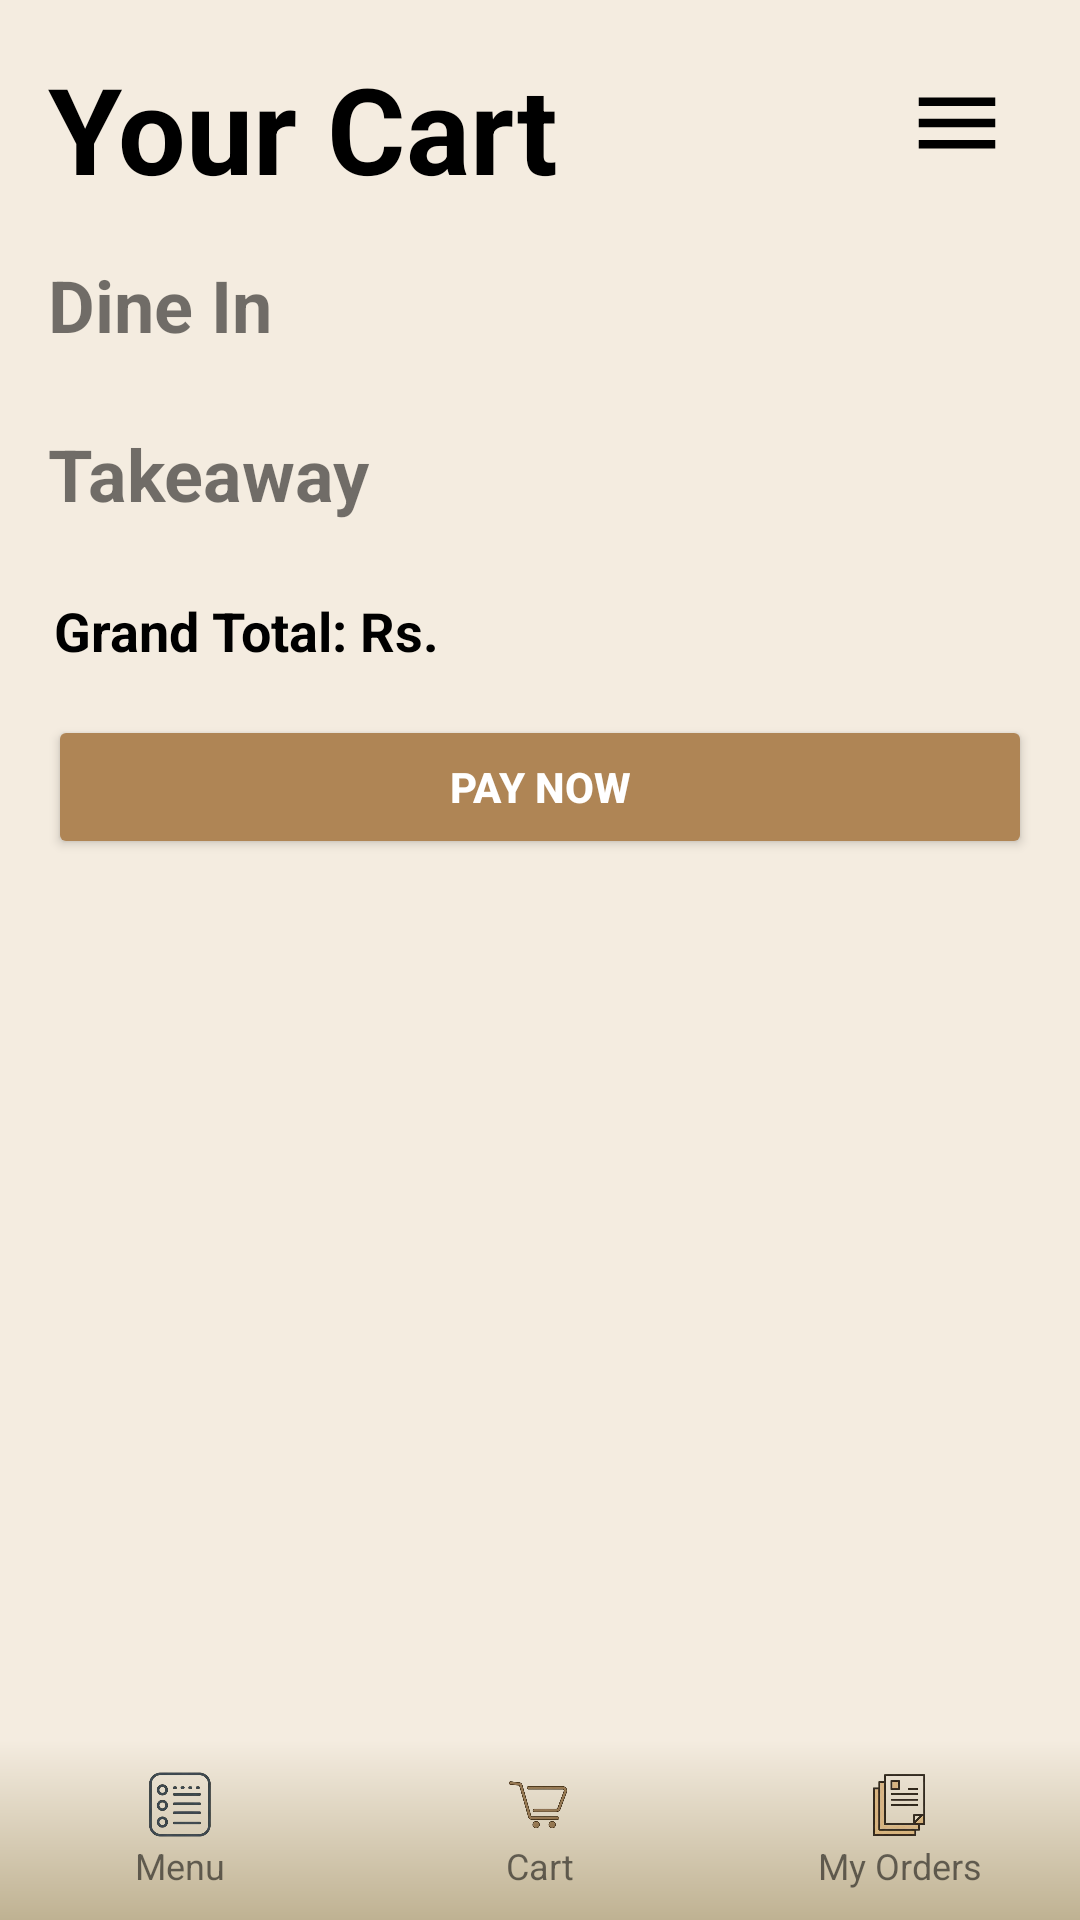

Layout XML and referenced resources for this Android screen:
<!-- AndroidManifest.xml: application theme Theme.QuickBites -->
<!-- res/layout/activity_cart.xml -->
<?xml version="1.0" encoding="utf-8"?>
<androidx.drawerlayout.widget.DrawerLayout xmlns:android="http://schemas.android.com/apk/res/android"
    xmlns:app="http://schemas.android.com/apk/res-auto"
    android:id="@+id/drawerLayout"
    android:layout_width="match_parent"
    android:layout_height="match_parent"
    android:background="@color/beige_background">

    <LinearLayout
        android:layout_width="match_parent"
        android:layout_height="match_parent"
        android:orientation="vertical">

        
        <ScrollView
            android:layout_width="match_parent"
            android:layout_height="0dp"
            android:layout_weight="1"
            android:fillViewport="true">

            <LinearLayout
                android:layout_width="match_parent"
                android:layout_height="wrap_content"
                android:orientation="vertical"
                android:padding="16dp">

                
                <RelativeLayout
                    android:layout_width="match_parent"
                    android:layout_height="wrap_content">

                    <TextView
                        android:id="@+id/tvWelcome"
                        android:layout_width="wrap_content"
                        android:layout_height="wrap_content"
                        android:text="Your Cart"
                        android:textSize="40sp"
                        android:textStyle="bold"
                        android:textColor="@android:color/black" />

                    <ImageButton
                        android:id="@+id/navButton"
                        android:layout_width="50dp"
                        android:layout_height="50dp"
                        android:src="@drawable/ic_menu"
                        android:contentDescription="Menu Button"
                        android:scaleType="centerInside"
                        android:adjustViewBounds="true"
                        android:background="@null"
                        android:layout_alignParentEnd="true"
                        android:padding="8dp"/>
                </RelativeLayout>

                
                <TextView
                    android:layout_width="match_parent"
                    android:layout_height="wrap_content"
                    android:text="Dine In"
                    android:textSize="24sp"
                    android:textStyle="bold"
                    android:layout_marginTop="16dp" />

                <androidx.recyclerview.widget.RecyclerView
                    android:id="@+id/recyclerDineIn"
                    android:layout_width="match_parent"
                    android:layout_height="wrap_content"
                    android:nestedScrollingEnabled="false" />

                
                <TextView
                    android:layout_width="match_parent"
                    android:layout_height="wrap_content"
                    android:text="Takeaway"
                    android:textSize="24sp"
                    android:textStyle="bold"
                    android:layout_marginTop="24dp" />

                <androidx.recyclerview.widget.RecyclerView
                    android:id="@+id/recyclerTakeaway"
                    android:layout_width="match_parent"
                    android:layout_height="wrap_content"
                    android:nestedScrollingEnabled="false" />

                
                <LinearLayout
                    android:layout_width="match_parent"
                    android:layout_height="wrap_content"
                    android:orientation="horizontal"
                    android:gravity="end"
                    android:layout_marginTop="24dp">

                    <TextView
                        android:layout_height="wrap_content"
                        android:layout_width="match_parent"
                        android:text="Grand Total: Rs."
                        android:textSize="18sp"
                        android:textStyle="bold"
                        android:layout_marginLeft="10dp"
                        android:textColor="@android:color/black" />

                    <TextView
                        android:id="@+id/tvGrandTotal"
                        android:layout_width="wrap_content"
                        android:layout_height="wrap_content"
                        android:text="0"
                        android:textSize="18sp"
                        android:textStyle="bold"
                        android:layout_marginStart="8dp"
                        android:textColor="@android:color/black" />
                </LinearLayout>

                
                <Button
                    android:id="@+id/btnPayNow"
                    android:layout_width="match_parent"
                    android:layout_height="wrap_content"
                    android:text="Pay Now"
                    android:layout_marginTop="16dp"
                    android:backgroundTint="@color/brown_buttons"
                    android:textColor="@android:color/white"
                    android:textStyle="bold" />
            </LinearLayout>
        </ScrollView>

        
        <LinearLayout
            android:layout_width="match_parent"
            android:layout_height="60dp"
            android:orientation="horizontal"
            android:background="@color/nav_bar"
            android:gravity="center">

            
            <LinearLayout
                android:id="@+id/footerMenu"
                android:layout_width="0dp"
                android:layout_height="match_parent"
                android:layout_weight="1"
                android:orientation="vertical"
                android:gravity="center"
                android:clickable="true"
                android:focusable="true"
                android:background="@drawable/footer_gradient"
                android:foreground="?attr/selectableItemBackground">

                <ImageView
                    android:layout_width="24dp"
                    android:layout_height="24dp"
                    android:src="@drawable/menu_icon" />
                <TextView
                    android:layout_width="wrap_content"
                    android:layout_height="wrap_content"
                    android:text="Menu"
                    android:textSize="12sp"/>
            </LinearLayout>

            
            <LinearLayout
                android:id="@+id/footerCart"
                android:layout_width="0dp"
                android:layout_height="match_parent"
                android:layout_weight="1"
                android:orientation="vertical"
                android:gravity="center"
                android:clickable="true"
                android:focusable="true"
                android:background="@drawable/footer_gradient"
                android:foreground="?attr/selectableItemBackground">

                <ImageView
                    android:layout_width="24dp"
                    android:layout_height="24dp"
                    android:src="@drawable/ic_cart" />
                <TextView
                    android:layout_width="wrap_content"
                    android:layout_height="wrap_content"
                    android:text="Cart"
                    android:textSize="12sp"/>
            </LinearLayout>

            
            <LinearLayout
                android:id="@+id/footerOrders"
                android:layout_width="0dp"
                android:layout_height="match_parent"
                android:layout_weight="1"
                android:orientation="vertical"
                android:gravity="center"
                android:clickable="true"
                android:focusable="true"
                android:background="@drawable/footer_gradient"
                android:foreground="?attr/selectableItemBackground">

                <ImageView
                    android:layout_width="24dp"
                    android:layout_height="24dp"
                    android:src="@drawable/ic_orders" />
                <TextView
                    android:layout_width="wrap_content"
                    android:layout_height="wrap_content"
                    android:text="My Orders"
                    android:textSize="12sp"/>
            </LinearLayout>
        </LinearLayout>
    </LinearLayout>

    
    <com.google.android.material.navigation.NavigationView
        android:id="@+id/navigationView"
        android:layout_width="wrap_content"
        android:layout_height="match_parent"
        android:layout_gravity="end"
        android:background="@color/nav_bar"
        app:headerLayout="@layout/nav_customer" />
</androidx.drawerlayout.widget.DrawerLayout>
<!-- res/layout/nav_customer.xml (included above) -->
<?xml version="1.0" encoding="utf-8"?>
<LinearLayout xmlns:android="http://schemas.android.com/apk/res/android"
    android:layout_width="250dp"
    android:layout_height="match_parent"
    android:orientation="vertical"
    android:layout_gravity="end"
    android:padding="16dp"
    android:background="@color/nav_bar">

    <TextView
        android:id="@+id/navUserName"
        android:layout_width="wrap_content"
        android:layout_height="wrap_content"
        android:layout_gravity="end"
        android:text="Name"
        android:textStyle="bold"
        android:textSize="18sp"
        android:layout_marginBottom="4dp"/>

    <TextView
        android:id="@+id/navPhone"
        android:layout_width="wrap_content"
        android:layout_height="wrap_content"
        android:layout_gravity="end"
        android:text="Phone Number"
        android:layout_marginBottom="16dp" />

    <Button
        android:id="@+id/btnHome"
        android:layout_width="match_parent"
        android:layout_height="wrap_content"
        android:backgroundTint="@color/beige_background"
        android:textColor="@color/brown_buttons"
        android:text="Home" />

    <Button
        android:id="@+id/btnCustomerProfile"
        android:layout_width="match_parent"
        android:layout_height="wrap_content"
        android:backgroundTint="@color/beige_background"
        android:textColor="@color/brown_buttons"
        android:text="My Profile" />

    <Button
        android:id="@+id/btnFavourites"
        android:layout_width="match_parent"
        android:layout_height="wrap_content"
        android:backgroundTint="@color/beige_background"
        android:textColor="@color/brown_buttons"
        android:text="Favourites" />

    <Button
        android:id="@+id/btnPastOrders"
        android:layout_width="match_parent"
        android:layout_height="wrap_content"
        android:backgroundTint="@color/beige_background"
        android:textColor="@color/brown_buttons"
        android:text="Past Orders" />

    <Button
        android:id="@+id/btnSendFeedback"
        android:layout_width="match_parent"
        android:layout_height="wrap_content"
        android:backgroundTint="@color/beige_background"
        android:textColor="@color/brown_buttons"
        android:text="Send Feedback" />

    <Button
        android:id="@+id/btnSettings"
        android:layout_width="match_parent"
        android:layout_height="wrap_content"
        android:backgroundTint="@color/beige_background"
        android:textColor="@color/brown_buttons"
        android:text="Settings" />

    <Button
        android:id="@+id/btnLogout"
        android:layout_width="match_parent"
        android:layout_height="wrap_content"
        android:text="Logout"
        android:textColor="@color/white"
        android:backgroundTint="@color/brown_buttons"/>
</LinearLayout>
<!-- resources referenced by this layout -->
<resources>
  <color name="beige_background">#f4ece0</color>
  <color name="brown_buttons">#af8555</color>
  <color name="nav_bar">#f9f2ea</color>
  <color name="white">#FFFFFFFF</color>
  <!-- drawable footer_gradient (drawable) -->
  <?xml version="1.0" encoding="utf-8"?>
  <shape xmlns:android="http://schemas.android.com/apk/res/android" android:shape="rectangle">
      <gradient
          android:angle="90"
          android:startColor="#BFB292"
          android:endColor="@color/beige_background"
          android:type="linear" />
  </shape>
  <!-- drawable ic_cart: png bitmap (drawable, 41923 bytes) -->
  <!-- drawable ic_menu (drawable) -->
  <vector xmlns:android="http://schemas.android.com/apk/res/android"
      android:width="50dp"
      android:height="50dp"
      android:viewportWidth="24"
      android:viewportHeight="24">
      <path
          android:fillColor="@color/black"
          android:pathData="M3,6h18v2H3zM3,11h18v2H3zM3,16h18v2H3z" />
  </vector>
  <!-- drawable ic_orders: png bitmap (drawable, 44040 bytes) -->
  <!-- drawable menu_icon: png bitmap (drawable, 29460 bytes) -->
  <style name="Theme.QuickBites" parent="Base.Theme.QuickBites" />
  <color name="black">#FF000000</color>
  <style name="Base.Theme.QuickBites" parent="Theme.MaterialComponents.DayNight.NoActionBar">
          <item name="android:windowIsTranslucent">true</item>
      </style>
</resources>
